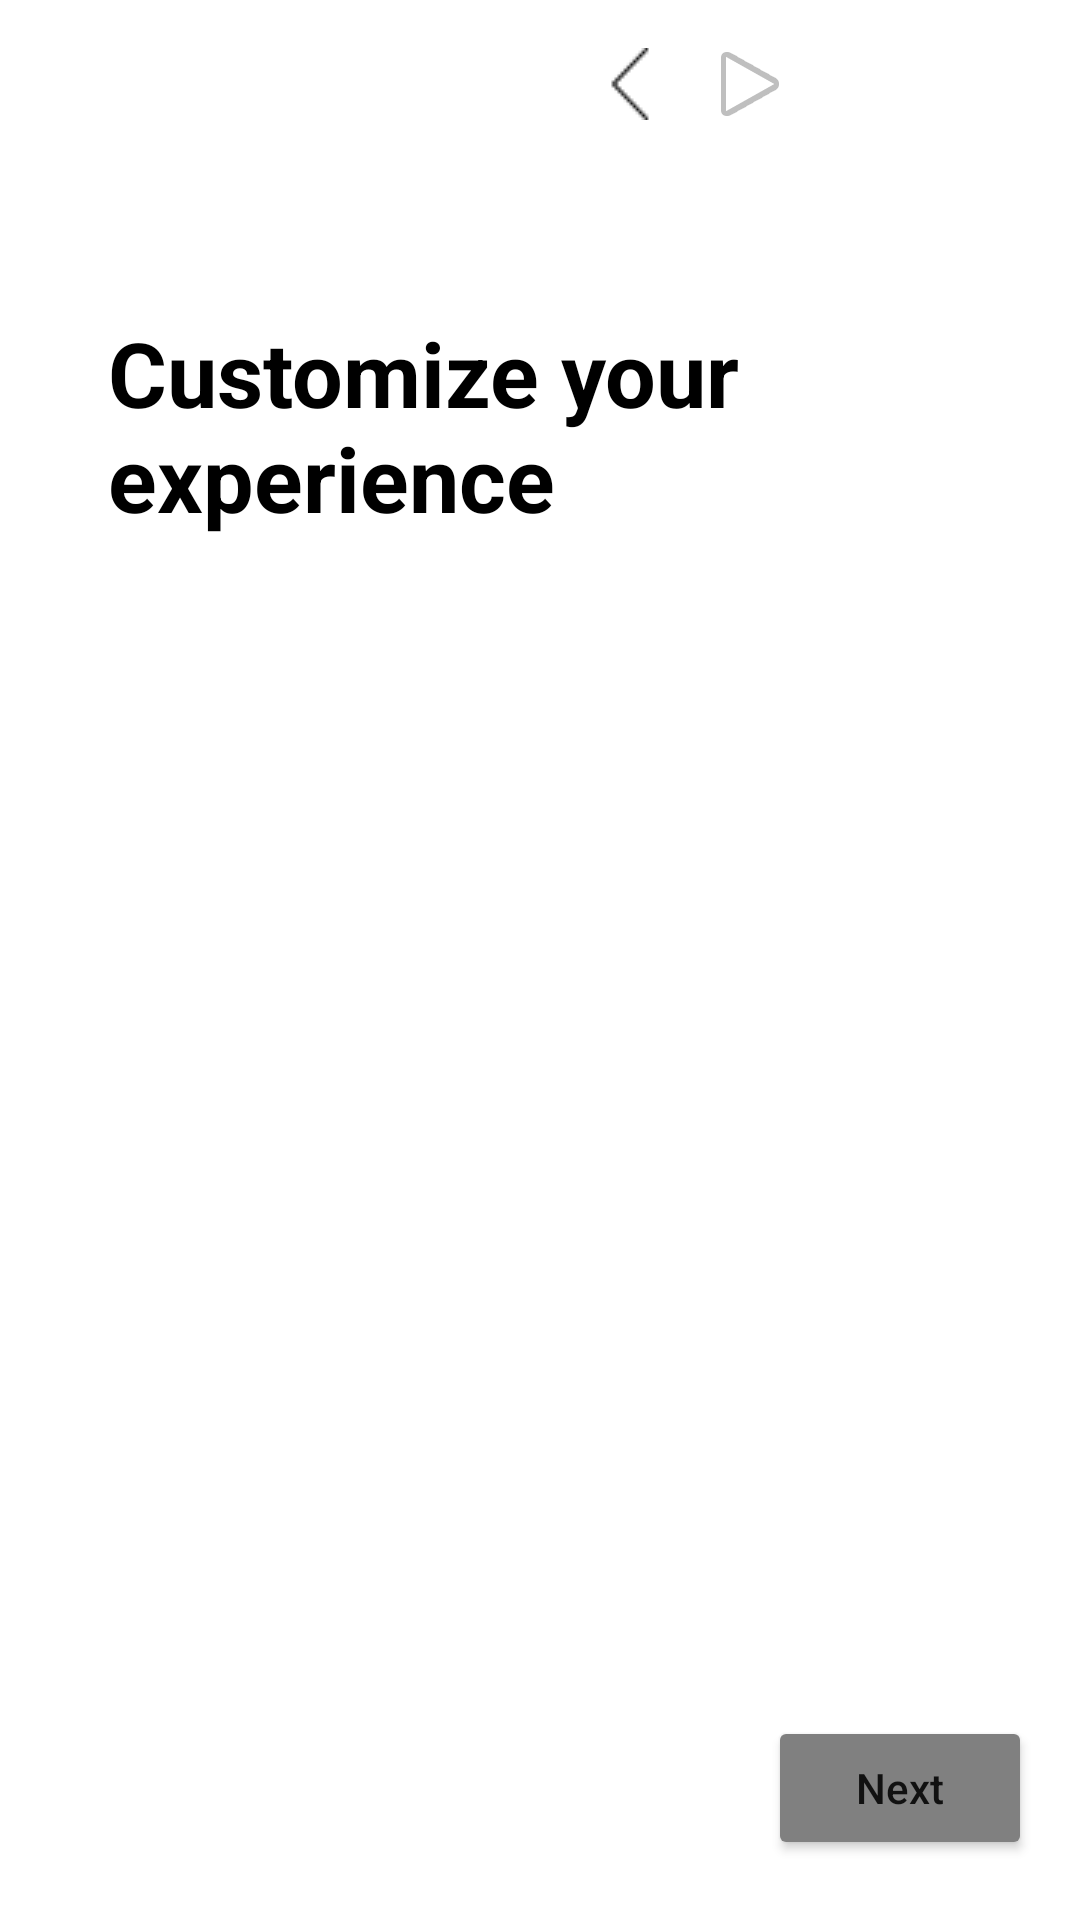

Reconstruct the res/layout file that produces this screen, plus the resources it refers to.
<!-- AndroidManifest.xml: application theme Theme.Capstone -->
<!-- res/layout/activity_signup2.xml -->
<?xml version="1.0" encoding="utf-8"?>
<androidx.constraintlayout.widget.ConstraintLayout xmlns:android="http://schemas.android.com/apk/res/android"
    xmlns:app="http://schemas.android.com/apk/res-auto"
    xmlns:tools="http://schemas.android.com/tools"
    android:layout_width="match_parent"
    android:layout_height="match_parent"
    tools:context=".activities.signup.SignUpActivityOptions">


    <androidx.appcompat.widget.Toolbar
        android:id="@+id/toolbar"
        android:layout_width="match_parent"
        android:layout_height="wrap_content"
        android:background="@color/white"
        android:minHeight="?attr/actionBarSize"
        app:contentInsetLeft="0dp"
        app:contentInsetStart="186dp"
        app:layout_constraintTop_toTopOf="parent"
        app:titleTextColor="@android:color/black"
        tools:layout_editor_absoluteX="53dp">

        <ImageButton
            android:id="@+id/upArrowSign2"
            android:layout_width="wrap_content"
            android:layout_height="wrap_content"
            android:layout_gravity="start"
            android:backgroundTint="@android:color/transparent"
            android:rotation="90"
            android:src="@drawable/up_black_icon"
            android:stateListAnimator="@null" />

        <ImageView
            android:layout_width="wrap_content"
            android:layout_height="wrap_content"
            app:srcCompat="@android:drawable/ic_media_play"
            android:layout_gravity="center"
            tools:layout_editor_absoluteX="100dp"
            tools:layout_editor_absoluteY="28dp" />
    </androidx.appcompat.widget.Toolbar>



    <Button
        android:id="@+id/btnNextCreate"
        android:layout_width="wrap_content"
        android:layout_height="wrap_content"
        android:layout_marginEnd="16dp"
        android:layout_marginBottom="20dp"
        android:backgroundTint="#808080"
        android:text="Next"
        android:textAllCaps="false"
        app:cornerRadius="50dp"
        app:layout_constraintBottom_toBottomOf="parent"
        app:layout_constraintEnd_toEndOf="parent" />

    <TextView
        android:id="@+id/textView5"
        android:layout_width="246dp"
        android:layout_height="94dp"
        android:layout_marginStart="36dp"
        android:layout_marginTop="48dp"
        android:text="Customize your experience"
        android:textColor="@color/black"
        android:textSize="30sp"
        android:textStyle="bold"
        app:layout_constraintStart_toStartOf="parent"
        app:layout_constraintTop_toBottomOf="@+id/toolbar" />

</androidx.constraintlayout.widget.ConstraintLayout>
<!-- resources referenced by this layout -->
<resources>
  <!-- drawable up_black_icon: png bitmap (drawable, 305 bytes) -->
  <style name="Theme.Capstone" parent="Theme.MaterialComponents.DayNight.DarkActionBar">
          <item name="windowNoTitle">true</item>
          <item name="windowActionBar">false</item>
          <item name="android:windowFullscreen">true</item>
          <item name="android:windowContentOverlay">@null</item>
          <item name="android:windowTranslucentStatus">true</item>
  
  
      </style>
  <!-- not gathered from this repository: default colours our renderer supplied (Android Studio template values) -->
  <color name="black">#FF000000</color>
  <color name="white">#FFFFFFFF</color>
</resources>
